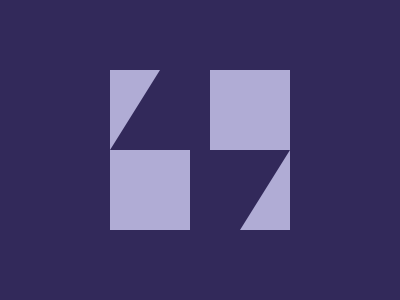

Reproduce this picture with HTML and CSS.

<div class="frame">
  <div class="tri"></div>
  <div class="tri reverse"></div>
</div>
<style>
  * {
    background: #32295A
  }
  .frame {
    position: relative;
    top: 50%;
    left: 50%;
    transform: translate( -50%, -50%);
    width: 180px;
    height: 160px;
    background: #B0ACD5;
    overflow: hidden
  }
  .tri {
    position: absolute;
    top: -50%;
    border-left: 100px solid #B0ACD5;
    border-bottom: 160px solid #32295A
  }
  .reverse {
    top: 50%;
    right: 0%;
    transform: rotate(180deg)
  }
</style>
